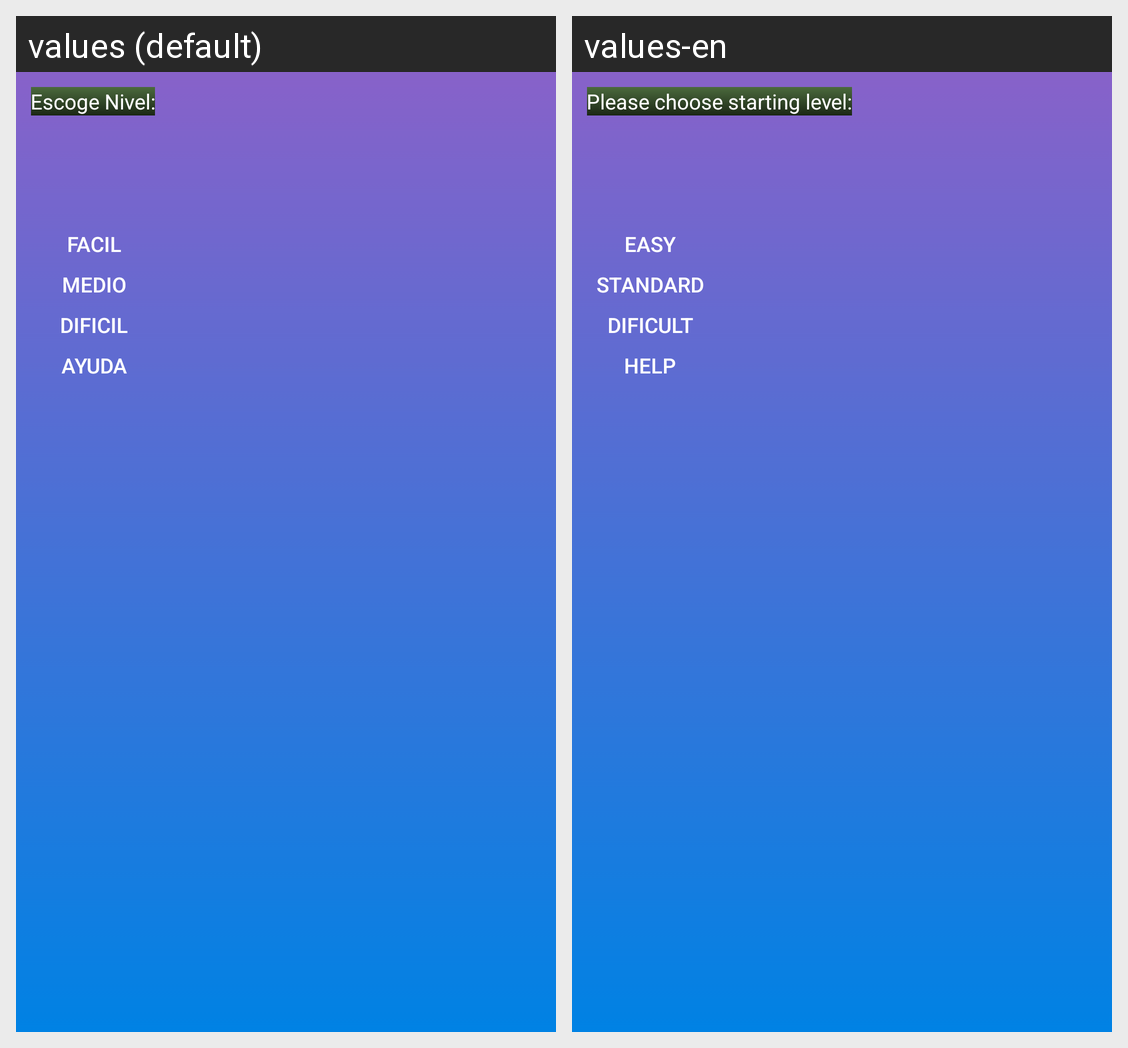

This grid shows one Android layout under two languages. Give, for every string resource on the screen, its name, the default text and each shown locale's text.
Android screen res/layout/fragment_blank.xml rendered under 2 locales, left to right: values (default), values-en. Device: Nexus 5 (rendered at 1080×1920; each locale shown at half size, 540×960, under a caption strip naming it); theme AppTheme.
Strings drawn on this screen, with the default value and each locale's value (text and hints the layout hard-codes, and strings that could not be matched under every locale, appear in the picture but are not listed):

facil
  values: Facil
  values-en: Easy

medio
  values: Medio
  values-en: Standard

dificil
  values: Dificil
  values-en: Dificult
